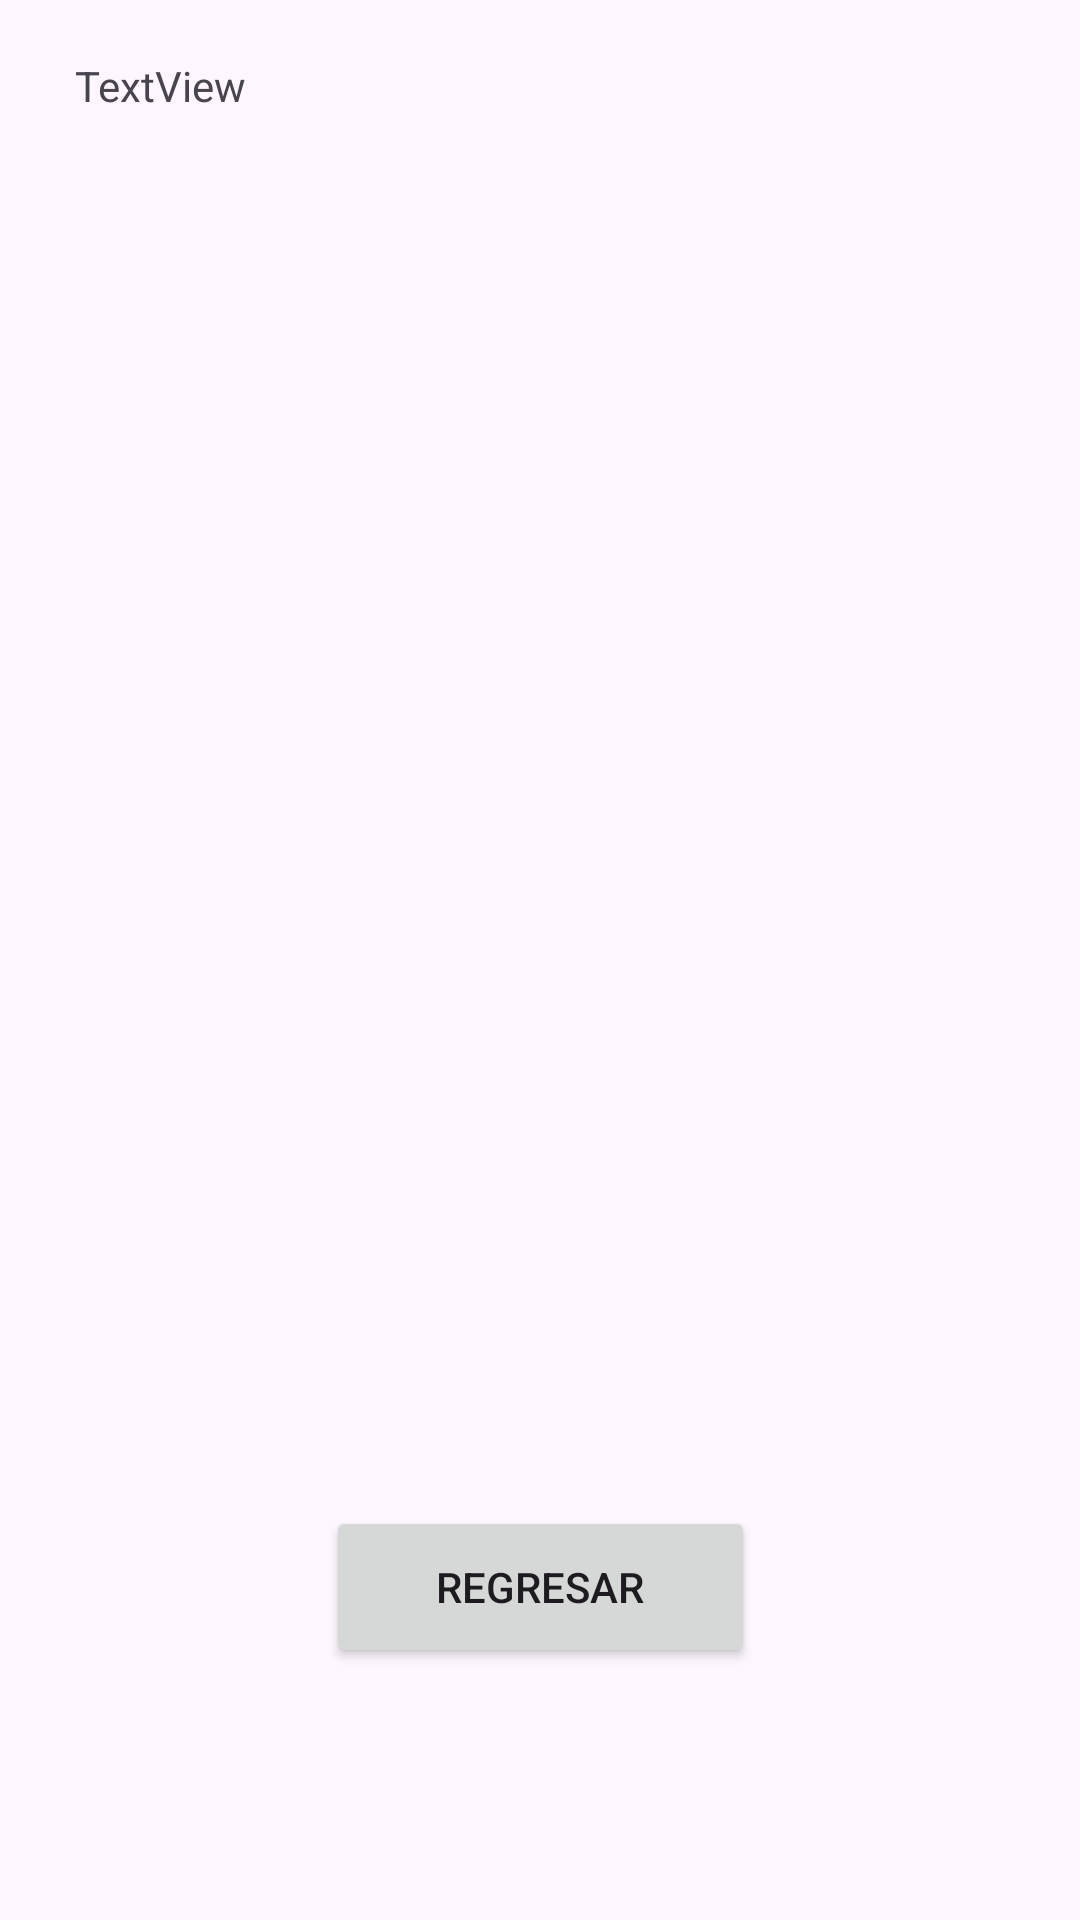

Produce the Android XML layout that renders to this screen, including the resource entries it uses.
<!-- AndroidManifest.xml: application theme Theme.AplicacionVacia -->
<!-- res/layout/activity_registar_actividad.xml -->
<?xml version="1.0" encoding="utf-8"?>
<androidx.constraintlayout.widget.ConstraintLayout xmlns:android="http://schemas.android.com/apk/res/android"
    xmlns:app="http://schemas.android.com/apk/res-auto"
    xmlns:tools="http://schemas.android.com/tools"
    android:layout_width="match_parent"
    android:layout_height="match_parent"
    tools:context=".RegistarActividad">

    <Button
        android:id="@+id/buttonRegresarMain"
        android:layout_width="143dp"
        android:layout_height="54dp"
        android:layout_marginBottom="84dp"
        android:text="Regresar"
        app:layout_constraintBottom_toBottomOf="parent"
        app:layout_constraintEnd_toEndOf="parent"
        app:layout_constraintStart_toStartOf="parent" />

    <TextView
        android:id="@+id/textViewInformacionRecibida"
        android:layout_width="310dp"
        android:layout_height="464dp"
        android:text="TextView"
        app:layout_constraintBottom_toTopOf="@+id/buttonRegresarMain"
        app:layout_constraintEnd_toEndOf="parent"
        app:layout_constraintStart_toStartOf="parent"
        app:layout_constraintTop_toTopOf="parent" />
</androidx.constraintlayout.widget.ConstraintLayout>
<!-- resources referenced by this layout -->
<resources>
  <style name="Theme.AplicacionVacia" parent="Base.Theme.AplicacionVacia" />
  <style name="Base.Theme.AplicacionVacia" parent="Theme.Material3.DayNight.NoActionBar">
          
          
      </style>
</resources>
